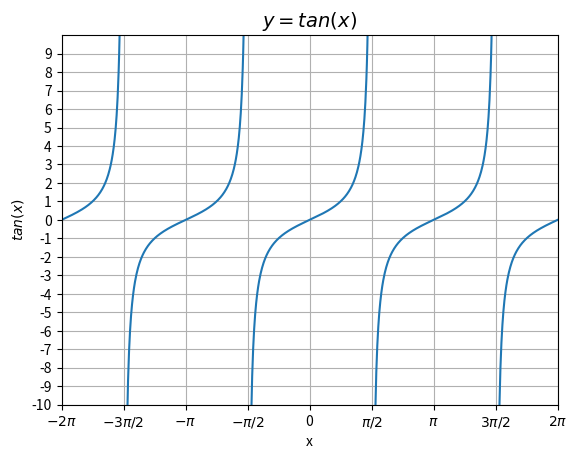

The matplotlib source for this figure:
import matplotlib.pyplot as plt
import numpy as np


# linspace arguments are (start, end, number_of_steps)
x = np.linspace(-2 * np.pi, 2 * np.pi, 1000)
y = np.tan(x)
y[np.abs(np.cos(x)) <= np.abs(np.sin(x[1]-x[0]))] = np.nan
# This operation inserts a NaN where sin(x) is reaching 0
# NaN means "Not a Number" and NaNs are not plotted or connected
# show grid
plt.grid()
plt.xlabel("x")
plt.ylabel("$tan(x)$")

# Set the x and y axis cutoffs
plt.ylim(-10, 10)
plt.xlim(-2 * np.pi, 2 * np.pi)

# x_labels in radians
# For a more programmatic approach to radians, see https://matplotlib.org/3.1.1/gallery/units/radian_demo.html
radian_multiples = [-2, -3/2, -1, -1/2, 0, 1/2, 1, 3/2, 2]
radians = [n * np.pi for n in radian_multiples]
radian_labels = ['$-2\pi$', '$-3\pi/2$', '$-\pi$', '$-\pi/2$', '0', '$\pi/2$', '$\pi$', '$3\pi/2$', '$2\pi$']

plt.xticks(radians, radian_labels)
y_ticks = np.arange(-10, 10, 1)
plt.yticks(y_ticks)
plt.title("$y = tan(x)$", fontsize=14)
plt.plot(x, y)
plt.show()